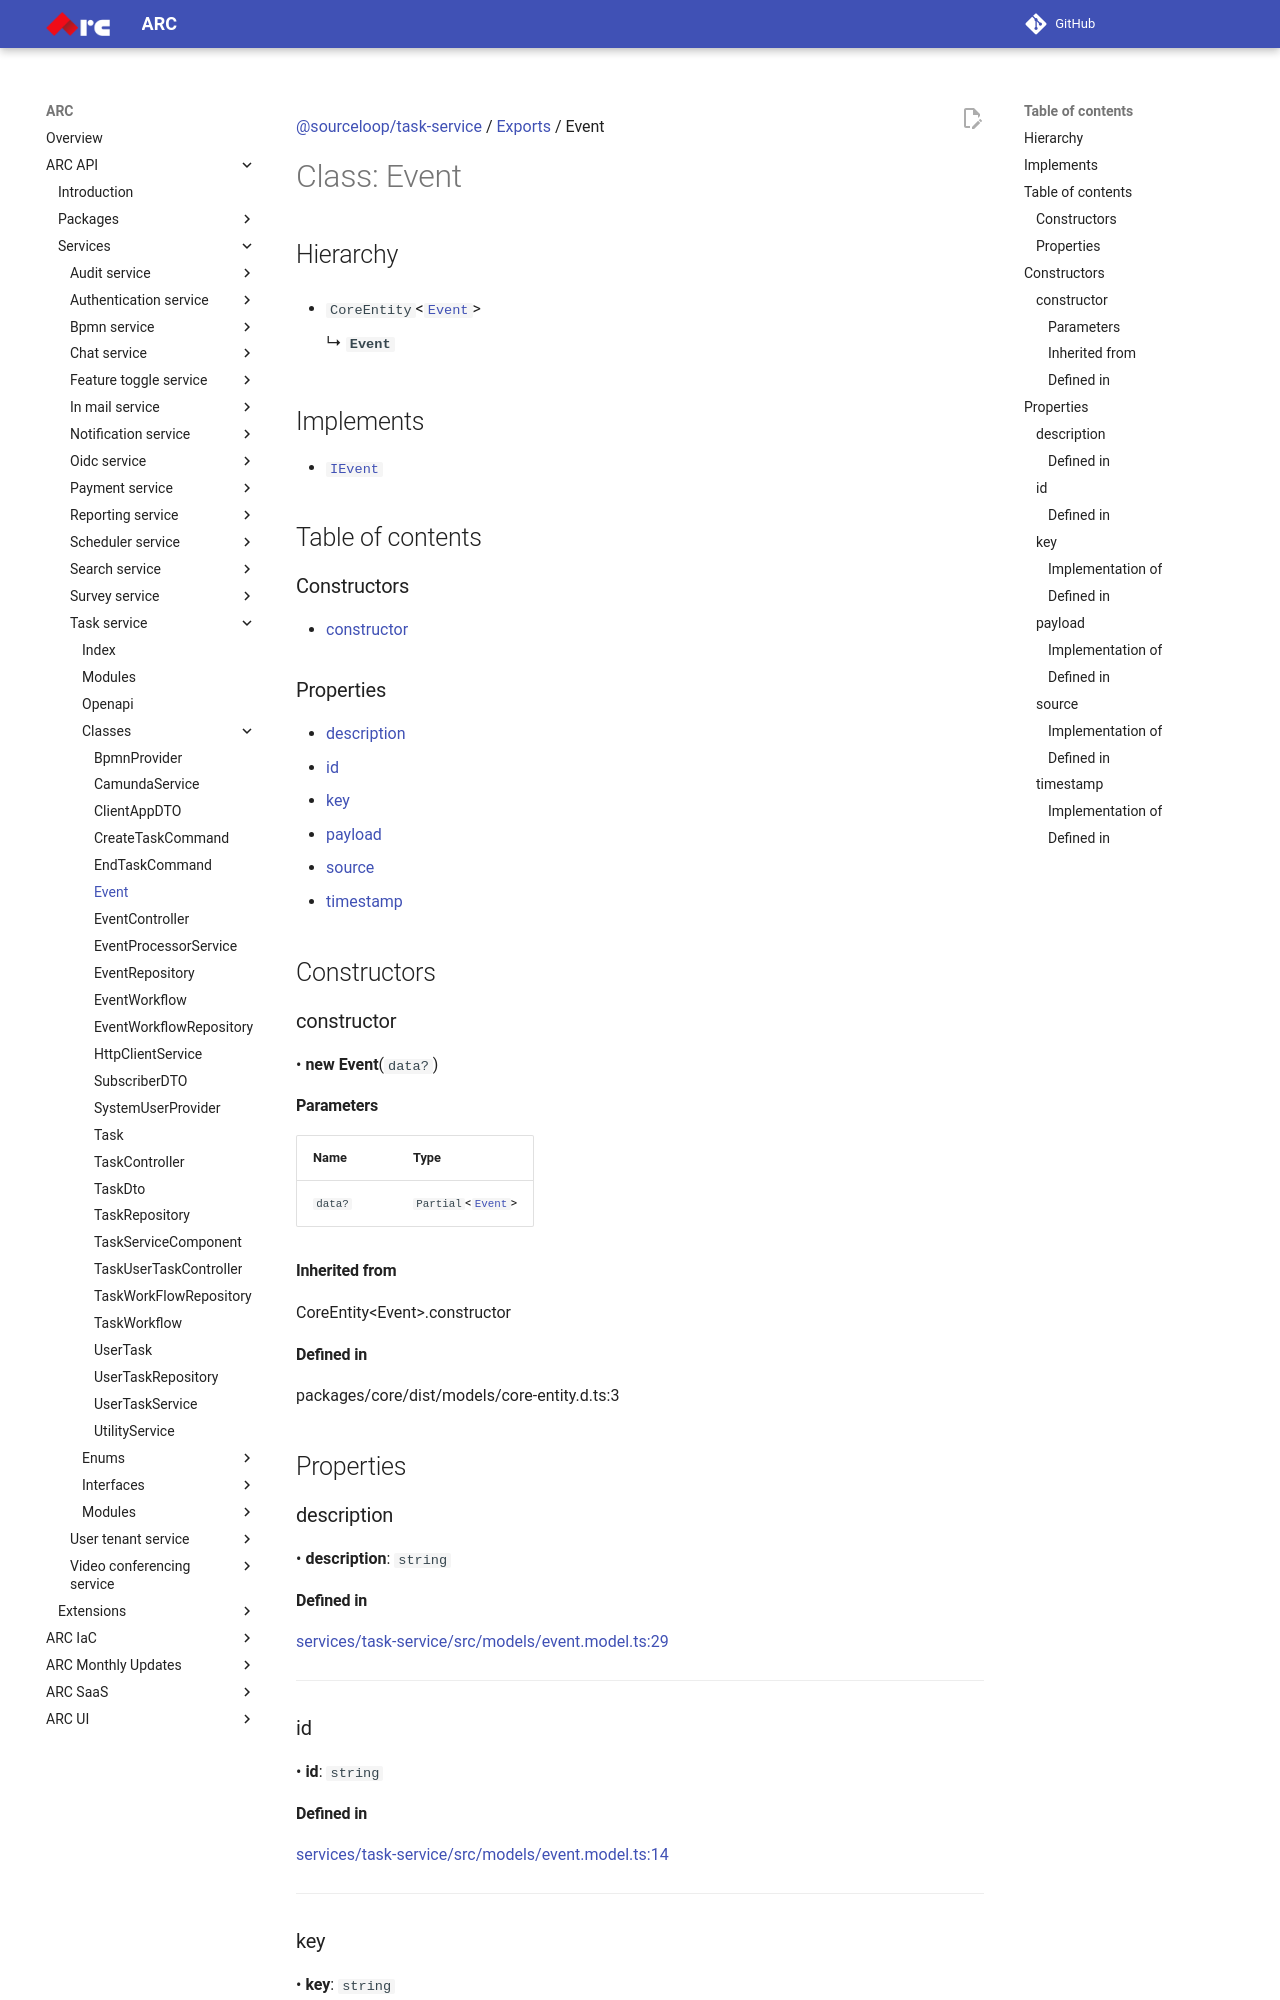

repository: sourcefuse/arc-docs · page: arc-api-docs/services/task-service/classes/Event/index.html · generator: mkdocs

[@sourceloop/task-service](../README.md) / [Exports](../modules.md) / Event

# Class: Event

## Hierarchy

- `CoreEntity`<[`Event`](Event.md)\>

  ↳ **`Event`**

## Implements

- [`IEvent`](../interfaces/IEvent.md)

## Table of contents

### Constructors

- [constructor](Event.md#constructor)

### Properties

- [description](Event.md#description)
- [id](Event.md#id)
- [key](Event.md#key)
- [payload](Event.md#payload)
- [source](Event.md#source)
- [timestamp](Event.md#timestamp)

## Constructors

### constructor

• **new Event**(`data?`)

#### Parameters

| Name | Type |
| :------ | :------ |
| `data?` | `Partial`<[`Event`](Event.md)\> |

#### Inherited from

CoreEntity<Event\>.constructor

#### Defined in

packages/core/dist/models/core-entity.d.ts:3

## Properties

### description

• **description**: `string`

#### Defined in

[services/task-service/src/models/event.model.ts:29](https://github.com/sourcefuse/loopback4-microservice-catalog/blob/eb9d4d57/services/task-service/src/models/event.model.ts#L29)

___

### id

• **id**: `string`

#### Defined in

[services/task-service/src/models/event.model.ts:14](https://github.com/sourcefuse/loopback4-microservice-catalog/blob/eb9d4d57/services/task-service/src/models/event.model.ts#L14)

___

### key

• **key**: `string`

#### Implementation of

[IEvent](../interfaces/IEvent.md).[key](../interfaces/IEvent.md#key)

#### Defined in

[services/task-service/src/models/event.model.ts:22](https://github.com/sourcefuse/loopback4-microservice-catalog/blob/eb9d4d57/services/task-service/src/models/event.model.ts#L22)

___
